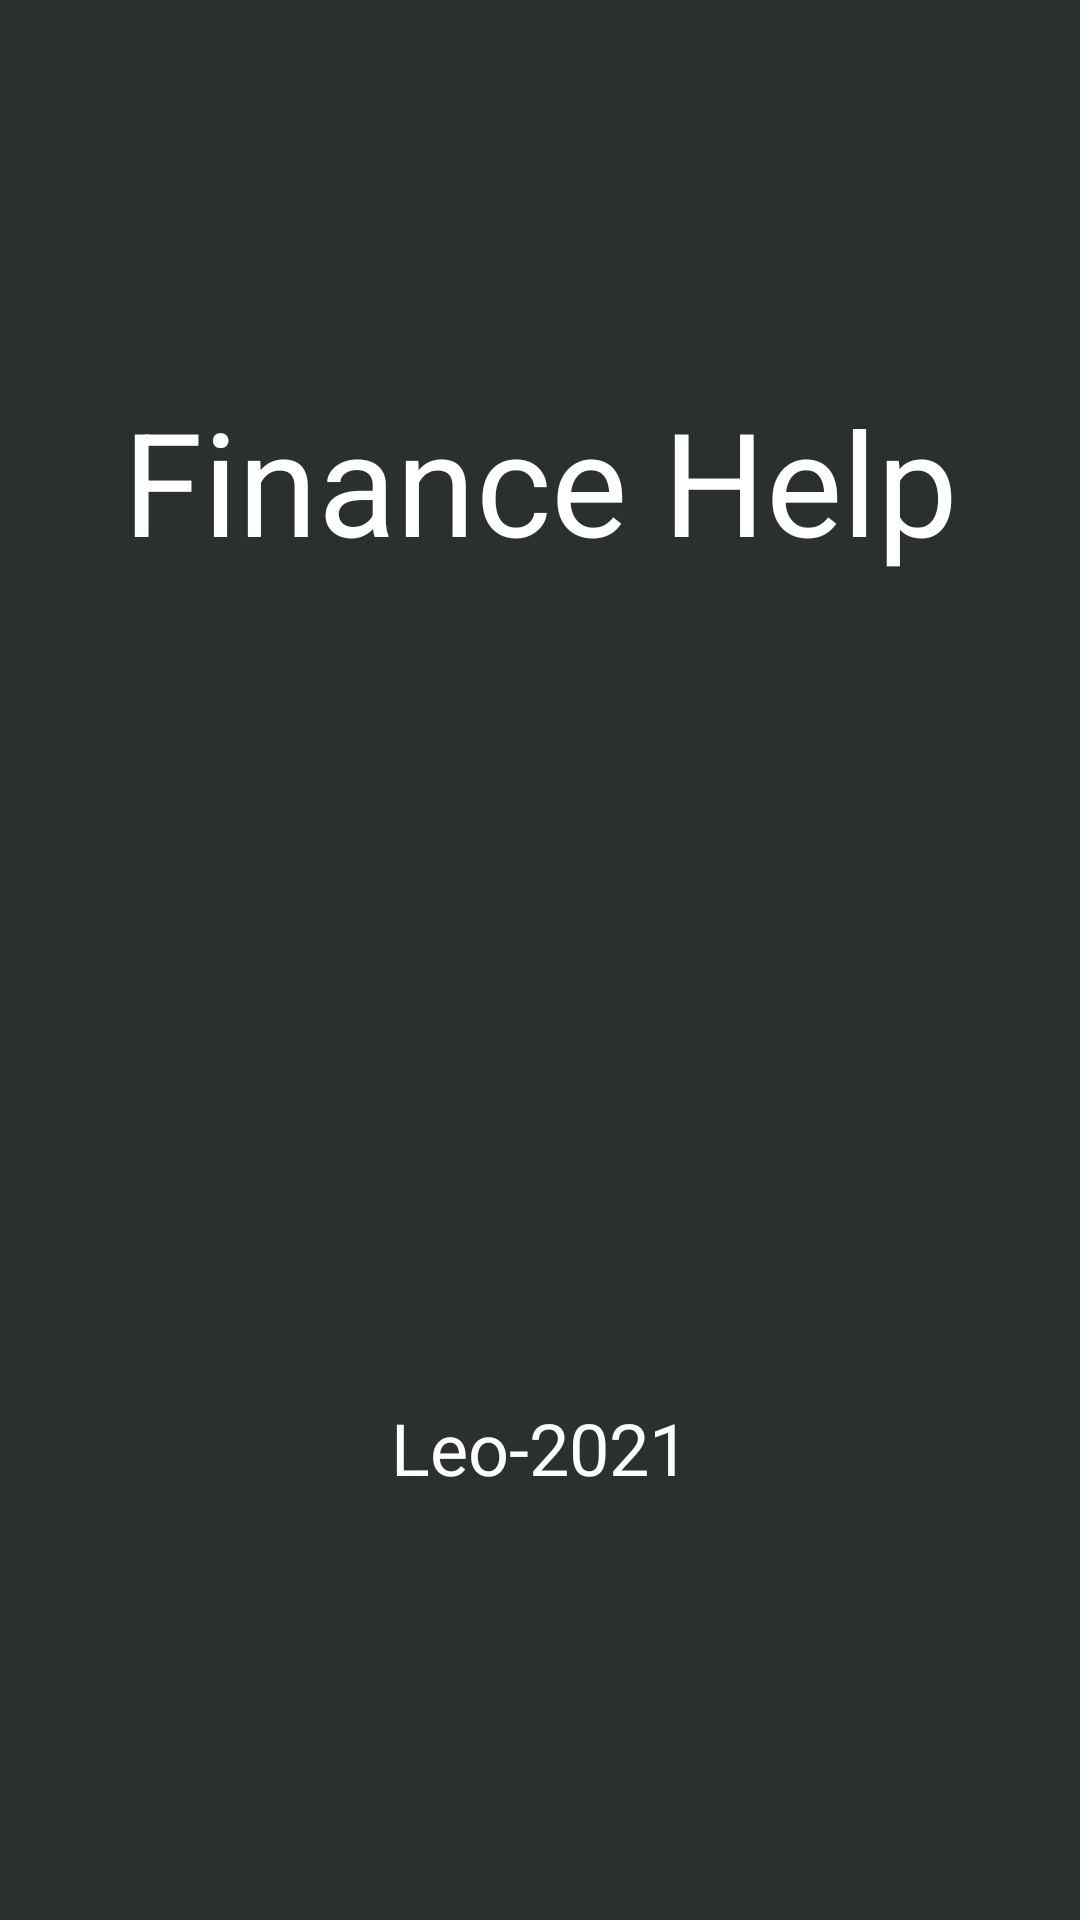

Produce the Android XML layout that renders to this screen, including the resource entries it uses.
<!-- AndroidManifest.xml: activity theme Theme.AppCompat.NoActionBar -->
<!-- res/layout/activity_splash_screen.xml -->
<?xml version="1.0" encoding="utf-8"?>
<androidx.constraintlayout.widget.ConstraintLayout xmlns:android="http://schemas.android.com/apk/res/android"
    xmlns:app="http://schemas.android.com/apk/res-auto"
    xmlns:tools="http://schemas.android.com/tools"
    android:layout_width="match_parent"
    android:layout_height="match_parent"
    android:background="#29302D"
    tools:context=".activity.SplashScreenActivity">

    <TextView
        android:id="@+id/textView"
        android:layout_width="wrap_content"
        android:layout_height="wrap_content"
        android:layout_marginTop="128dp"
        android:text="Finance Help"
        android:textColor="#FFFFFF"
        android:textSize="48sp"
        app:layout_constraintEnd_toEndOf="parent"
        app:layout_constraintStart_toStartOf="parent"
        app:layout_constraintTop_toTopOf="parent" />

    <ImageView
        android:id="@+id/imageView"
        android:layout_width="168dp"
        android:layout_height="210dp"
        android:layout_marginTop="32dp"
        app:layout_constraintEnd_toEndOf="parent"
        app:layout_constraintStart_toStartOf="parent"
        app:layout_constraintTop_toBottomOf="@+id/textView"
        app:srcCompat="@drawable/stats" />

    <TextView
        android:id="@+id/textView2"
        android:layout_width="wrap_content"
        android:layout_height="wrap_content"
        android:layout_marginTop="32dp"
        android:text="Leo-2021"
        android:textColor="#FFFFFF"
        android:textSize="24sp"
        app:layout_constraintEnd_toEndOf="parent"
        app:layout_constraintStart_toStartOf="parent"
        app:layout_constraintTop_toBottomOf="@+id/imageView" />
</androidx.constraintlayout.widget.ConstraintLayout>
<!-- resources referenced by this layout -->
<resources>

</resources>
